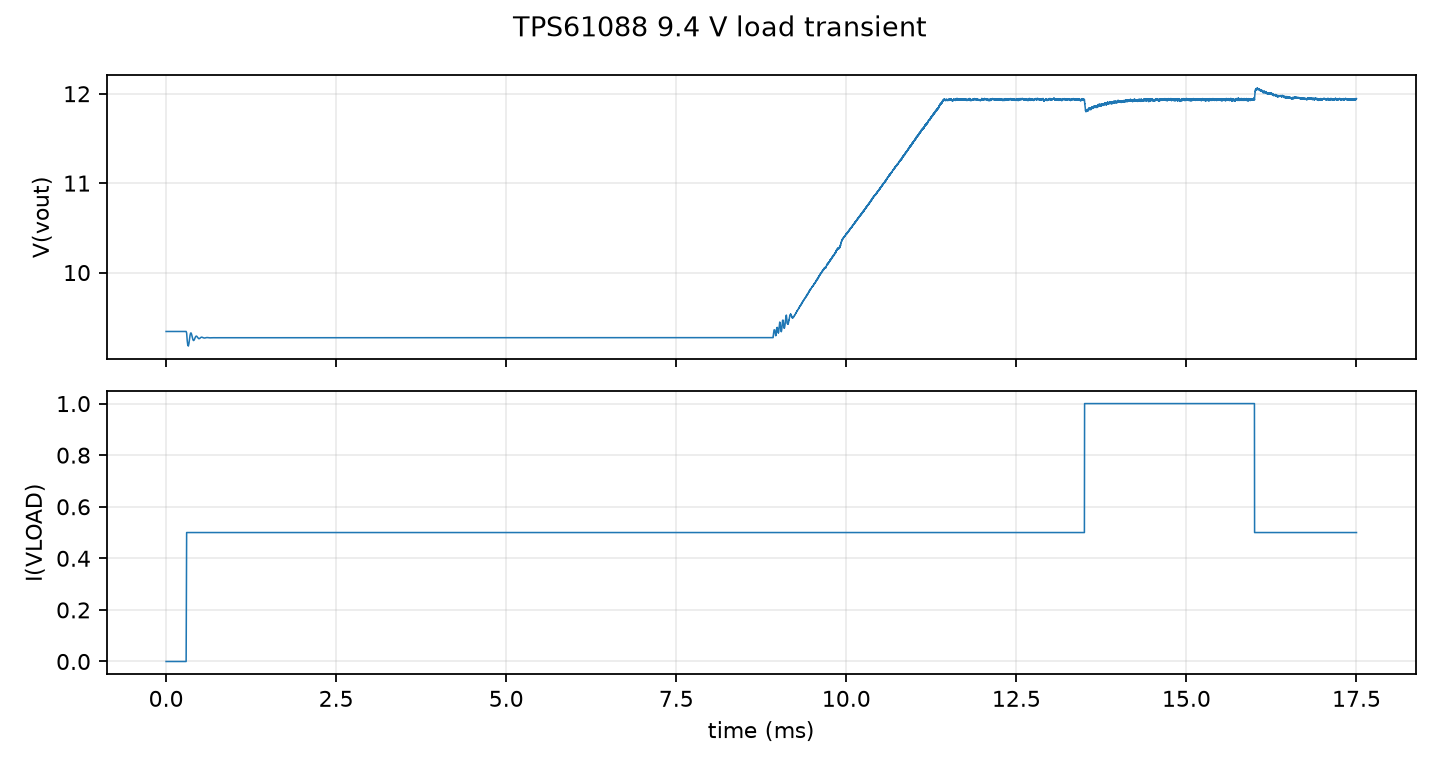

Data behind this chart, as committed beside it:
time_s, vout_V, I_VLOAD_V
0, 9.341, 0
6.54733e-06, 9.341, 0
1.458732e-05, 9.341, 0
2.319331e-05, 9.341, 0
3.125397e-05, 9.341, 0
3.976096e-05, 9.341, 0
4.792062e-05, 9.341, 0
5.634361e-05, 9.341, 0
6.458727e-05, 9.341, 0
7.291426e-05, 9.341, 0
8.125392e-05, 9.341, 0
8.948191e-05, 9.341, 0
9.792057e-05, 9.341, 0
0.0001027, 9.341, 0
0.0001112, 9.341, 0
0.0001193, 9.341, 0
0.0001278, 9.341, 0
0.0001359, 9.341, 0
0.0001445, 9.341, 0
0.0001525, 9.341, 0
0.0001612, 9.341, 0
0.0001692, 9.341, 0
0.0001778, 9.341, 0
0.0001859, 9.341, 0
0.0001945, 9.341, 0
0.0002025, 9.341, 0
0.0002112, 9.341, 0
0.0002192, 9.341, 0
0.0002278, 9.341, 0
0.0002359, 9.341, 0
0.0002445, 9.341, 0
0.0002525, 9.341, 0
0.0002612, 9.341, 0
0.0002692, 9.341, 0
0.0002778, 9.341, 0
0.0002859, 9.341, 0
0.0002945, 9.341, 0
0.0003019, 9.324, 0.5
0.0003106, 9.239, 0.5
0.0003186, 9.189, 0.5
0.0003272, 9.179, 0.5
0.0003353, 9.206, 0.5
0.0003439, 9.255, 0.5
0.0003519, 9.298, 0.5
0.0003606, 9.323, 0.5
0.0003686, 9.323, 0.5
0.0003772, 9.302, 0.5
0.0003853, 9.275, 0.5
0.0003939, 9.251, 0.5
0.0004019, 9.24, 0.5
0.0004106, 9.243, 0.5
0.0004186, 9.256, 0.5
0.0004272, 9.273, 0.5
0.0004353, 9.285, 0.5
0.0004439, 9.29, 0.5
0.0004519, 9.286, 0.5
0.0004606, 9.277, 0.5
0.0004686, 9.268, 0.5
0.0004771, 9.262, 0.5
0.0004853, 9.261, 0.5
... 11,823 more rows
